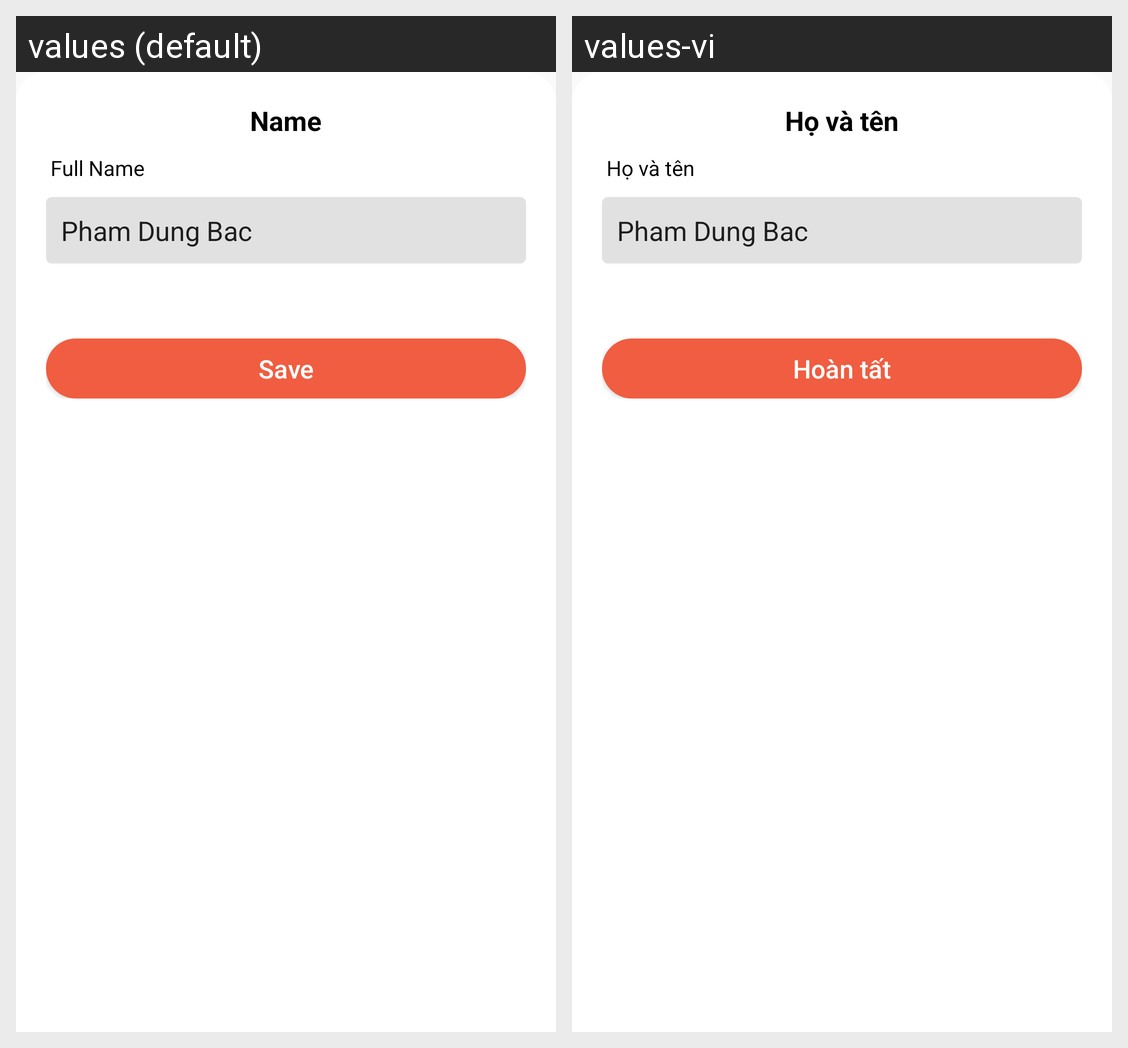

Here is an Android app screen in its default locale and in the app's own translations. Write out the translated-string differences for the strings that appear on this screen.
Android screen res/layout/bottom_sheet_edit_profile.xml rendered under 2 locales, left to right: values (default), values-vi. Device: Nexus 5 (rendered at 1080×1920; each locale shown at half size, 540×960, under a caption strip naming it); theme AppTheme.
Strings drawn on this screen, with the default value and each locale's value (text and hints the layout hard-codes, and strings that could not be matched under every locale, appear in the picture but are not listed):

name
  values: Name
  values-vi: Họ và tên

fullname
  values: Full Name
  values-vi: Họ và tên

save
  values: Save
  values-vi: Hoàn tất
